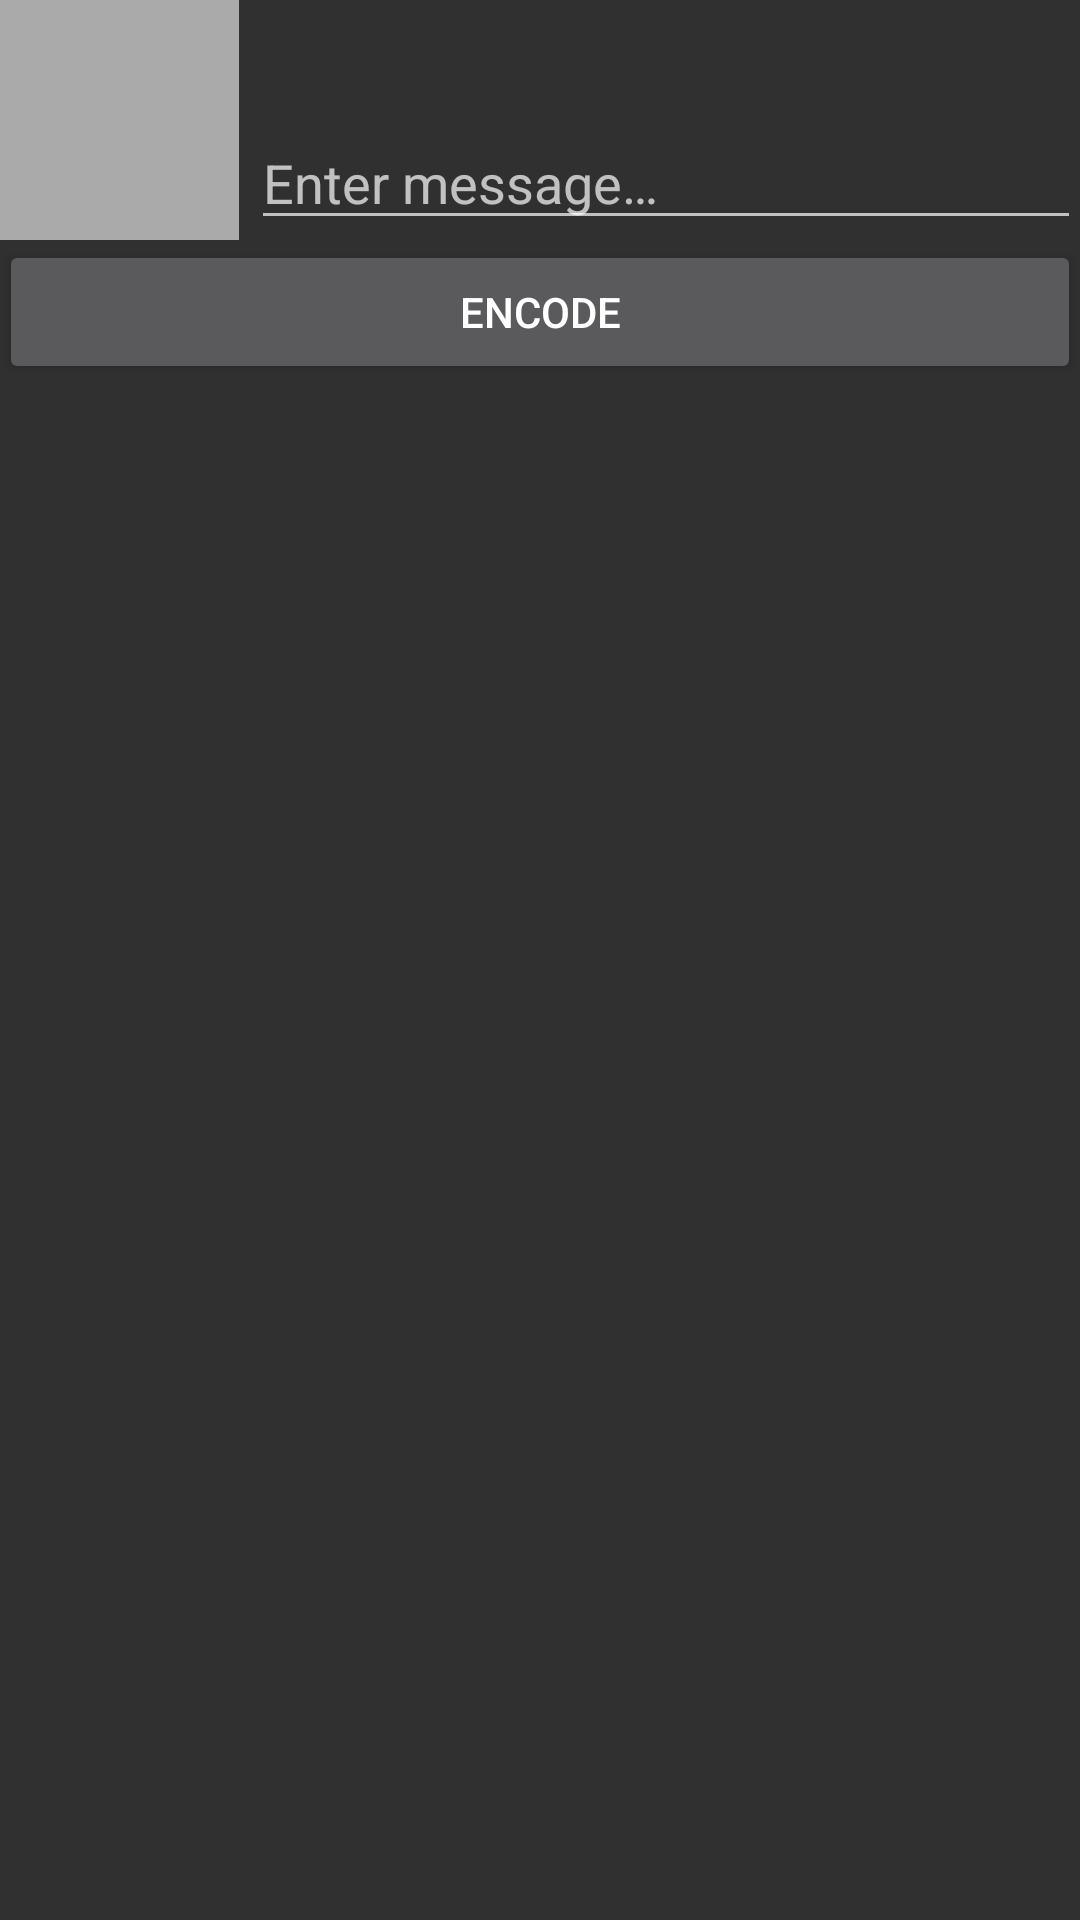

This screen was rendered from an Android layout file. Write that file and the resources it references.
<!-- AndroidManifest.xml: application theme AppTheme -->
<!-- res/layout/activity_encode.xml -->
<?xml version="1.0" encoding="utf-8"?>
<LinearLayout
    xmlns:android="http://schemas.android.com/apk/res/android"
    android:orientation="vertical"
    android:layout_width="match_parent"
    android:layout_height="match_parent"
    android:paddingBottom="@dimen/activity_vertical_margin"
    android:paddingLeft="@dimen/activity_horizontal_margin"
    android:paddingRight="@dimen/activity_horizontal_margin"
    android:paddingTop="@dimen/activity_vertical_margin">

    <LinearLayout
        android:orientation="horizontal"
        android:layout_width="match_parent"
        android:layout_height="wrap_content">

        <LinearLayout
            android:orientation="vertical"
            android:layout_width="wrap_content"
            android:layout_height="wrap_content"
            android:layout_marginRight="4dp">

            <ImageView
                android:id="@+id/imageView_encode_thumbnail"
                android:layout_width="80dp"
                android:layout_height="80dp"
                android:background="@android:color/darker_gray"/>
        </LinearLayout>

        <EditText
            android:id="@+id/editText_message"
            android:layout_width="match_parent"
            android:layout_height="match_parent"
            android:gravity="bottom"
            android:hint="@string/message_hint"/>
    </LinearLayout>

    <Button
        android:id="@+id/button_upload_encode"
        android:layout_width="match_parent"
        android:layout_height="wrap_content"
        android:text="@string/encode"/>
</LinearLayout>
<!-- resources referenced by this layout -->
<resources>
  <string name="encode">Encode</string>
  <string name="message_hint">Enter message…</string>
  <style name="AppTheme" parent="Theme.AppCompat">
          <item name="colorPrimary">@color/colorPrimary</item>
          <item name="colorPrimaryDark">@color/colorPrimaryDark</item>
          <item name="colorAccent">@color/colorAccent</item>
          <item name="icon">@mipmap/ic_launcher</item>
      </style>
  <color name="colorPrimary">#231f20</color>
  <color name="colorPrimaryDark">#1b1717</color>
  <color name="colorAccent">#af3030</color>
</resources>
